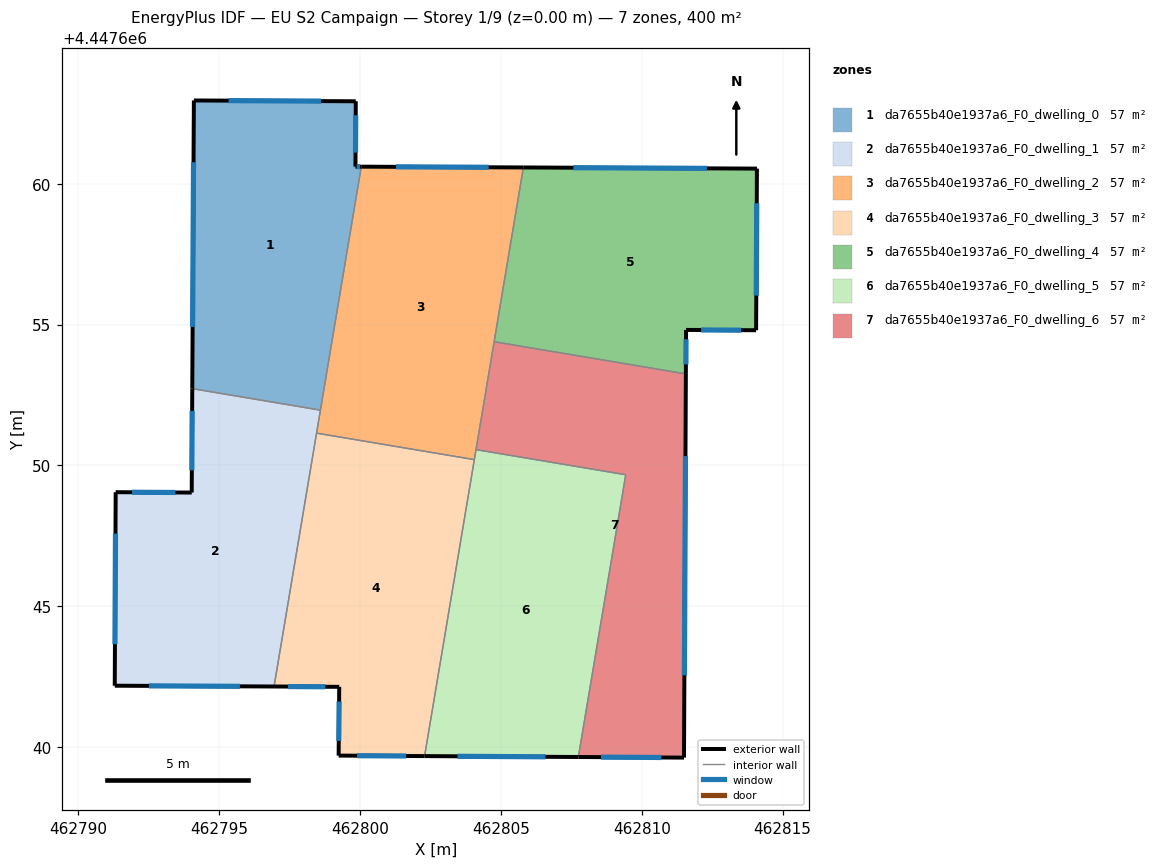
=== STOREY PLAN SPEC (per zone: floor XY polygon, exterior-wall plan segments, windows/doors) ===
zone 1: da7655b40e1937a6_F0_dwelling_0  (57.1 m²)
  floor: (462799.85, 4447662.93) (462799.84, 4447660.61) (462800.04, 4447660.61) (462798.59, 4447651.96) (462794.04, 4447652.72) (462794.10, 4447662.96)
  exterior wall: (462799.84, 4447660.61) – (462799.85, 4447662.93)  [2.3 m]
    window: (462799.84, 4447661.10) – (462799.84, 4447662.43)  [2.3 m²]
  exterior wall: (462800.04, 4447660.61) – (462799.84, 4447660.61)  [0.2 m]
    window: (462800.00, 4447660.61) – (462799.88, 4447660.61)  [0.2 m²]
  exterior wall: (462794.10, 4447662.96) – (462794.04, 4447652.72)  [10.2 m]
    window: (462794.09, 4447660.76) – (462794.06, 4447654.92)  [10.0 m²]
  exterior wall: (462799.85, 4447662.93) – (462794.10, 4447662.96)  [5.7 m]
    window: (462798.62, 4447662.93) – (462795.33, 4447662.95)  [5.6 m²]
  interior walls: 2
zone 2: da7655b40e1937a6_F0_dwelling_1  (57.1 m²)
  floor: (462798.59, 4447651.96) (462796.95, 4447642.15) (462791.29, 4447642.18) (462791.32, 4447649.05) (462794.02, 4447649.04) (462794.04, 4447652.72)
  exterior wall: (462791.29, 4447642.18) – (462796.95, 4447642.15)  [5.7 m]
    window: (462792.50, 4447642.17) – (462795.73, 4447642.16)  [5.5 m²]
  exterior wall: (462791.32, 4447649.05) – (462791.29, 4447642.18)  [6.9 m]
    window: (462791.32, 4447647.58) – (462791.30, 4447643.65)  [6.7 m²]
  exterior wall: (462794.02, 4447649.04) – (462791.32, 4447649.05)  [2.7 m]
    window: (462793.44, 4447649.04) – (462791.90, 4447649.05)  [2.6 m²]
  exterior wall: (462794.04, 4447652.72) – (462794.02, 4447649.04)  [3.7 m]
    window: (462794.04, 4447651.93) – (462794.03, 4447649.83)  [3.6 m²]
  interior walls: 3
zone 3: da7655b40e1937a6_F0_dwelling_2  (57.1 m²)
  floor: (462805.80, 4447660.58) (462804.06, 4447650.21) (462798.46, 4447651.14) (462800.04, 4447660.61)
  exterior wall: (462805.80, 4447660.58) – (462800.04, 4447660.61)  [5.8 m]
    window: (462804.56, 4447660.58) – (462801.28, 4447660.60)  [5.6 m²]
  interior walls: 6
zone 4: da7655b40e1937a6_F0_dwelling_3  (57.1 m²)
  floor: (462804.06, 4447650.21) (462802.29, 4447639.68) (462799.24, 4447639.70) (462799.26, 4447642.14) (462796.95, 4447642.15) (462798.46, 4447651.14)
  exterior wall: (462799.24, 4447639.70) – (462802.29, 4447639.68)  [3.1 m]
    window: (462799.89, 4447639.69) – (462801.64, 4447639.68)  [3.0 m²]
  exterior wall: (462799.26, 4447642.14) – (462799.24, 4447639.70)  [2.4 m]
    window: (462799.26, 4447641.62) – (462799.24, 4447640.22)  [2.4 m²]
  exterior wall: (462796.95, 4447642.15) – (462799.26, 4447642.14)  [2.3 m]
    window: (462797.44, 4447642.15) – (462798.76, 4447642.14)  [2.3 m²]
  interior walls: 3
zone 5: da7655b40e1937a6_F0_dwelling_4  (57.1 m²)
  floor: (462814.09, 4447660.54) (462814.06, 4447654.80) (462811.57, 4447654.81) (462811.57, 4447653.25) (462804.76, 4447654.39) (462805.80, 4447660.58)
  exterior wall: (462814.09, 4447660.54) – (462805.80, 4447660.58)  [8.3 m]
    window: (462812.31, 4447660.54) – (462807.57, 4447660.57)  [8.1 m²]
  exterior wall: (462814.06, 4447654.80) – (462814.09, 4447660.54)  [5.7 m]
    window: (462814.07, 4447656.03) – (462814.08, 4447659.31)  [5.6 m²]
  exterior wall: (462811.57, 4447654.81) – (462814.06, 4447654.80)  [2.5 m]
    window: (462812.11, 4447654.81) – (462813.53, 4447654.80)  [2.4 m²]
  exterior wall: (462811.57, 4447653.25) – (462811.57, 4447654.81)  [1.6 m]
    window: (462811.57, 4447653.58) – (462811.57, 4447654.48)  [1.5 m²]
  interior walls: 2
zone 6: da7655b40e1937a6_F0_dwelling_5  (57.1 m²)
  floor: (462809.43, 4447649.67) (462807.75, 4447639.65) (462802.29, 4447639.68) (462804.12, 4447650.56)
  exterior wall: (462802.29, 4447639.68) – (462807.75, 4447639.65)  [5.5 m]
    window: (462803.46, 4447639.67) – (462806.58, 4447639.65)  [5.4 m²]
  interior walls: 4
zone 7: da7655b40e1937a6_F0_dwelling_6  (57.1 m²)
  floor: (462811.57, 4447653.25) (462811.50, 4447639.63) (462807.75, 4447639.65) (462809.43, 4447649.67) (462804.12, 4447650.56) (462804.76, 4447654.39)
  exterior wall: (462811.50, 4447639.63) – (462811.57, 4447653.25)  [13.6 m]
    window: (462811.51, 4447642.54) – (462811.55, 4447650.33)  [13.4 m²]
  exterior wall: (462807.75, 4447639.65) – (462811.50, 4447639.63)  [3.8 m]
    window: (462808.55, 4447639.64) – (462810.70, 4447639.63)  [3.7 m²]
  interior walls: 4

=== DERIVED (storey summary) ===
Building: EU S2 Campaign
Storey: 1 of 9  (floor level z = 0.00 m)
Storey gross floor area: 399.7 m²
Zones on this storey: 7
  - da7655b40e1937a6_F0_dwelling_0: floor 57.1 m²; exterior wall 18.5 m (55.5 m²); 4 window(s) 18.1 m²; WWR 32.7%
  - da7655b40e1937a6_F0_dwelling_1: floor 57.1 m²; exterior wall 18.9 m (56.7 m²); 4 window(s) 18.5 m²; WWR 32.7%
  - da7655b40e1937a6_F0_dwelling_2: floor 57.1 m²; exterior wall 5.8 m (17.3 m²); 1 window(s) 5.6 m²; WWR 32.7%
  - da7655b40e1937a6_F0_dwelling_3: floor 57.1 m²; exterior wall 7.8 m (23.4 m²); 3 window(s) 7.7 m²; WWR 32.7%
  - da7655b40e1937a6_F0_dwelling_4: floor 57.1 m²; exterior wall 18.1 m (54.2 m²); 4 window(s) 17.7 m²; WWR 32.7%
  - da7655b40e1937a6_F0_dwelling_5: floor 57.1 m²; exterior wall 5.5 m (16.4 m²); 1 window(s) 5.4 m²; WWR 32.7%
  - da7655b40e1937a6_F0_dwelling_6: floor 57.1 m²; exterior wall 17.4 m (52.1 m²); 2 window(s) 17.0 m²; WWR 32.7%
Zone adjacency (shared interzone walls):
  - da7655b40e1937a6_F0_dwelling_0 ↔ da7655b40e1937a6_F0_dwelling_1
  - da7655b40e1937a6_F0_dwelling_0 ↔ da7655b40e1937a6_F0_dwelling_2
  - da7655b40e1937a6_F0_dwelling_1 ↔ da7655b40e1937a6_F0_dwelling_2
  - da7655b40e1937a6_F0_dwelling_1 ↔ da7655b40e1937a6_F0_dwelling_3
  - da7655b40e1937a6_F0_dwelling_2 ↔ da7655b40e1937a6_F0_dwelling_3
  - da7655b40e1937a6_F0_dwelling_2 ↔ da7655b40e1937a6_F0_dwelling_4
  - da7655b40e1937a6_F0_dwelling_2 ↔ da7655b40e1937a6_F0_dwelling_5
  - da7655b40e1937a6_F0_dwelling_2 ↔ da7655b40e1937a6_F0_dwelling_6
  - da7655b40e1937a6_F0_dwelling_3 ↔ da7655b40e1937a6_F0_dwelling_5
  - da7655b40e1937a6_F0_dwelling_4 ↔ da7655b40e1937a6_F0_dwelling_6
  - da7655b40e1937a6_F0_dwelling_5 ↔ da7655b40e1937a6_F0_dwelling_6